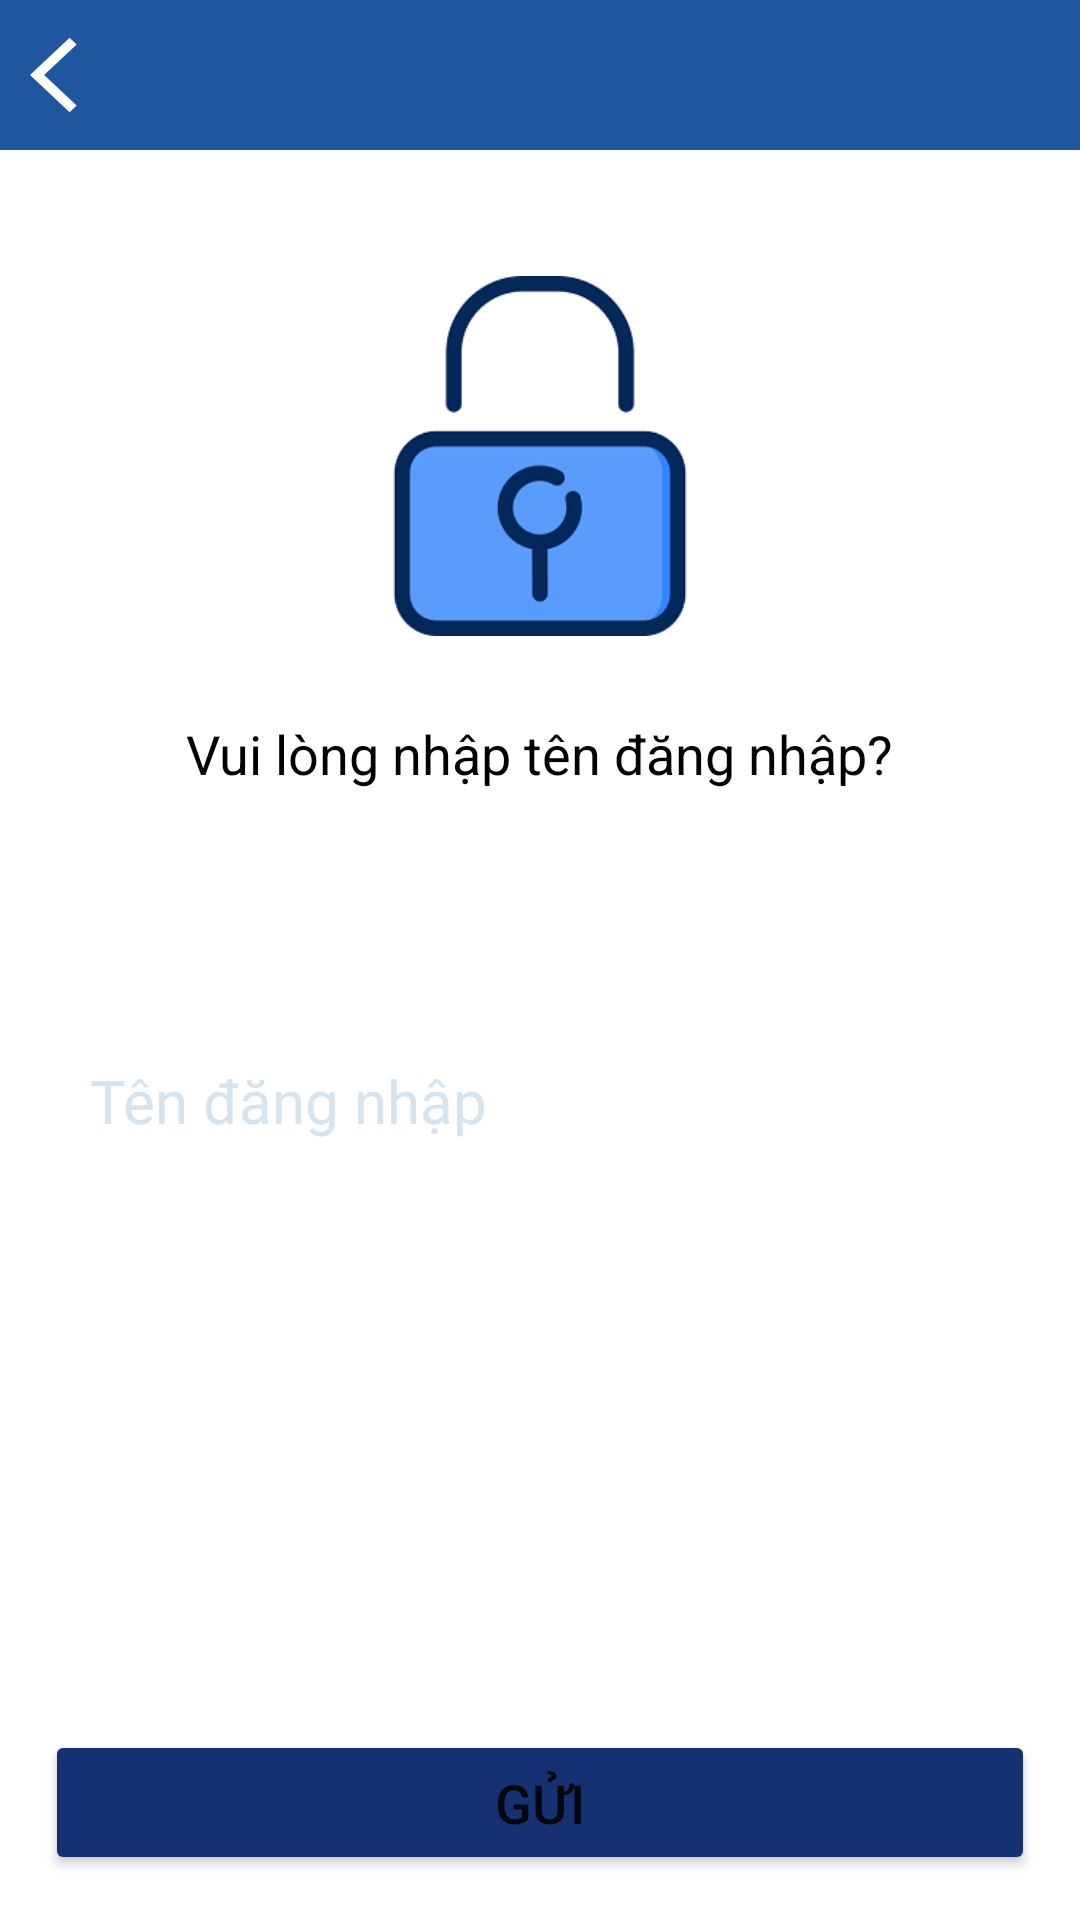

Layout XML and referenced resources for this Android screen:
<!-- AndroidManifest.xml: application theme Theme.QuanLyThuVien -->
<!-- res/layout/activity_user_name.xml -->
<?xml version="1.0" encoding="utf-8"?>
<RelativeLayout xmlns:android="http://schemas.android.com/apk/res/android"
    xmlns:app="http://schemas.android.com/apk/res-auto"
    xmlns:tools="http://schemas.android.com/tools"
    android:layout_width="match_parent"
    android:layout_height="match_parent"
    tools:context=".UserNameActivity">

    <LinearLayout
        android:id="@+id/l1"
        android:layout_width="match_parent"
        android:layout_height="50dp"
        android:background="@color/m3"
        >

        <TextView
            android:id="@+id/txt_backto"
            android:layout_width="wrap_content"
            android:layout_height="wrap_content"
            android:padding="10dp"
            android:layout_margin="10dp"
            android:background="@drawable/ic_backto"
            android:backgroundTintMode="@color/white"
            android:backgroundTint="@color/m4"
            >
        </TextView>

    </LinearLayout>


    <RelativeLayout
        android:layout_width="match_parent"
        android:layout_height="match_parent"
        android:layout_below="@+id/l1"
        android:layout_marginTop="30dp">

        <ImageView
            android:id="@+id/txt_tv"
            android:layout_width="120dp"
            android:layout_height="120dp"
            android:layout_margin="12dp"
            android:layout_centerHorizontal="true"
            android:background="@drawable/lock"
            android:text="THƯ VIỆN"></ImageView>

        <TextView
            android:id="@+id/txt_fg"
            android:layout_width="wrap_content"
            android:layout_height="wrap_content"
            android:layout_below="@+id/txt_tv"
            android:layout_centerHorizontal="true"
            android:layout_margin="15dp"
            android:text="Vui lòng nhập tên đăng nhập?"
            android:textColor="@color/black"
            android:textSize="18dp"></TextView>

        <EditText
            android:id="@+id/edit_username"
            android:layout_width="match_parent"
            android:layout_height="wrap_content"
            android:layout_below="@+id/txt_fg"
            android:layout_marginLeft="15dp"
            android:layout_marginTop="60dp"
            android:layout_marginRight="15dp"
            android:background="@drawable/vien"
            android:hint="Tên đăng nhập"
            android:padding="15dp"
            android:textColor="@color/m4"
            android:textColorHint="@color/m2"
            android:textSize="20dp"></EditText>

        <Button
            android:id="@+id/bt_gui"
            android:layout_width="match_parent"
            android:layout_height="wrap_content"
            android:layout_alignParentBottom="true"
            android:layout_centerHorizontal="true"
            android:layout_marginStart="15dp"
            android:layout_marginLeft="15dp"
            android:layout_marginTop="15dp"
            android:layout_marginEnd="15dp"
            android:layout_marginRight="15dp"
            android:layout_marginBottom="15dp"
            android:backgroundTint="@color/m4"
            android:padding="12dp"
            android:text="Gửi"
            android:textSize="18dp"></Button>
    </RelativeLayout>
</RelativeLayout>
<!-- resources referenced by this layout -->
<resources>
  <color name="black">#FF000000</color>
  <color name="m2">#D6E4F0</color>
  <color name="m3">#1E56A0</color>
  <color name="m4">#163172</color>
  <color name="white">#FFFFFFFF</color>
  <!-- drawable ic_backto (drawable) -->
  <vector android:height="32dp" android:tint="#FFFFFF"
      android:viewportHeight="24" android:viewportWidth="24"
      android:width="32dp" xmlns:android="http://schemas.android.com/apk/res/android">
      <path android:fillColor="@android:color/white" android:pathData="M11.67,3.87L9.9,2.1 0,12l9.9,9.9 1.77,-1.77L3.54,12z"/>
  
  </vector>
  <!-- drawable lock: png bitmap (drawable, 11470 bytes) -->
  <style name="Theme.QuanLyThuVien" parent="Theme.MaterialComponents.DayNight.NoActionBar">
          
          <item name="colorPrimary">@color/purple_500</item>
          <item name="colorPrimaryVariant">@color/purple_700</item>
          <item name="colorOnPrimary">@color/white</item>
          
          <item name="colorSecondary">@color/teal_200</item>
          <item name="colorSecondaryVariant">@color/teal_700</item>
          <item name="colorOnSecondary">@color/black</item>
          
          <item name="android:statusBarColor" tools:targetApi="l">?attr/colorPrimaryVariant</item>
          
      </style>
  <color name="purple_500">#FF6200EE</color>
  <color name="purple_700">#FF3700B3</color>
  <color name="teal_200">#FF03DAC5</color>
  <color name="teal_700">#FF018786</color>
</resources>
